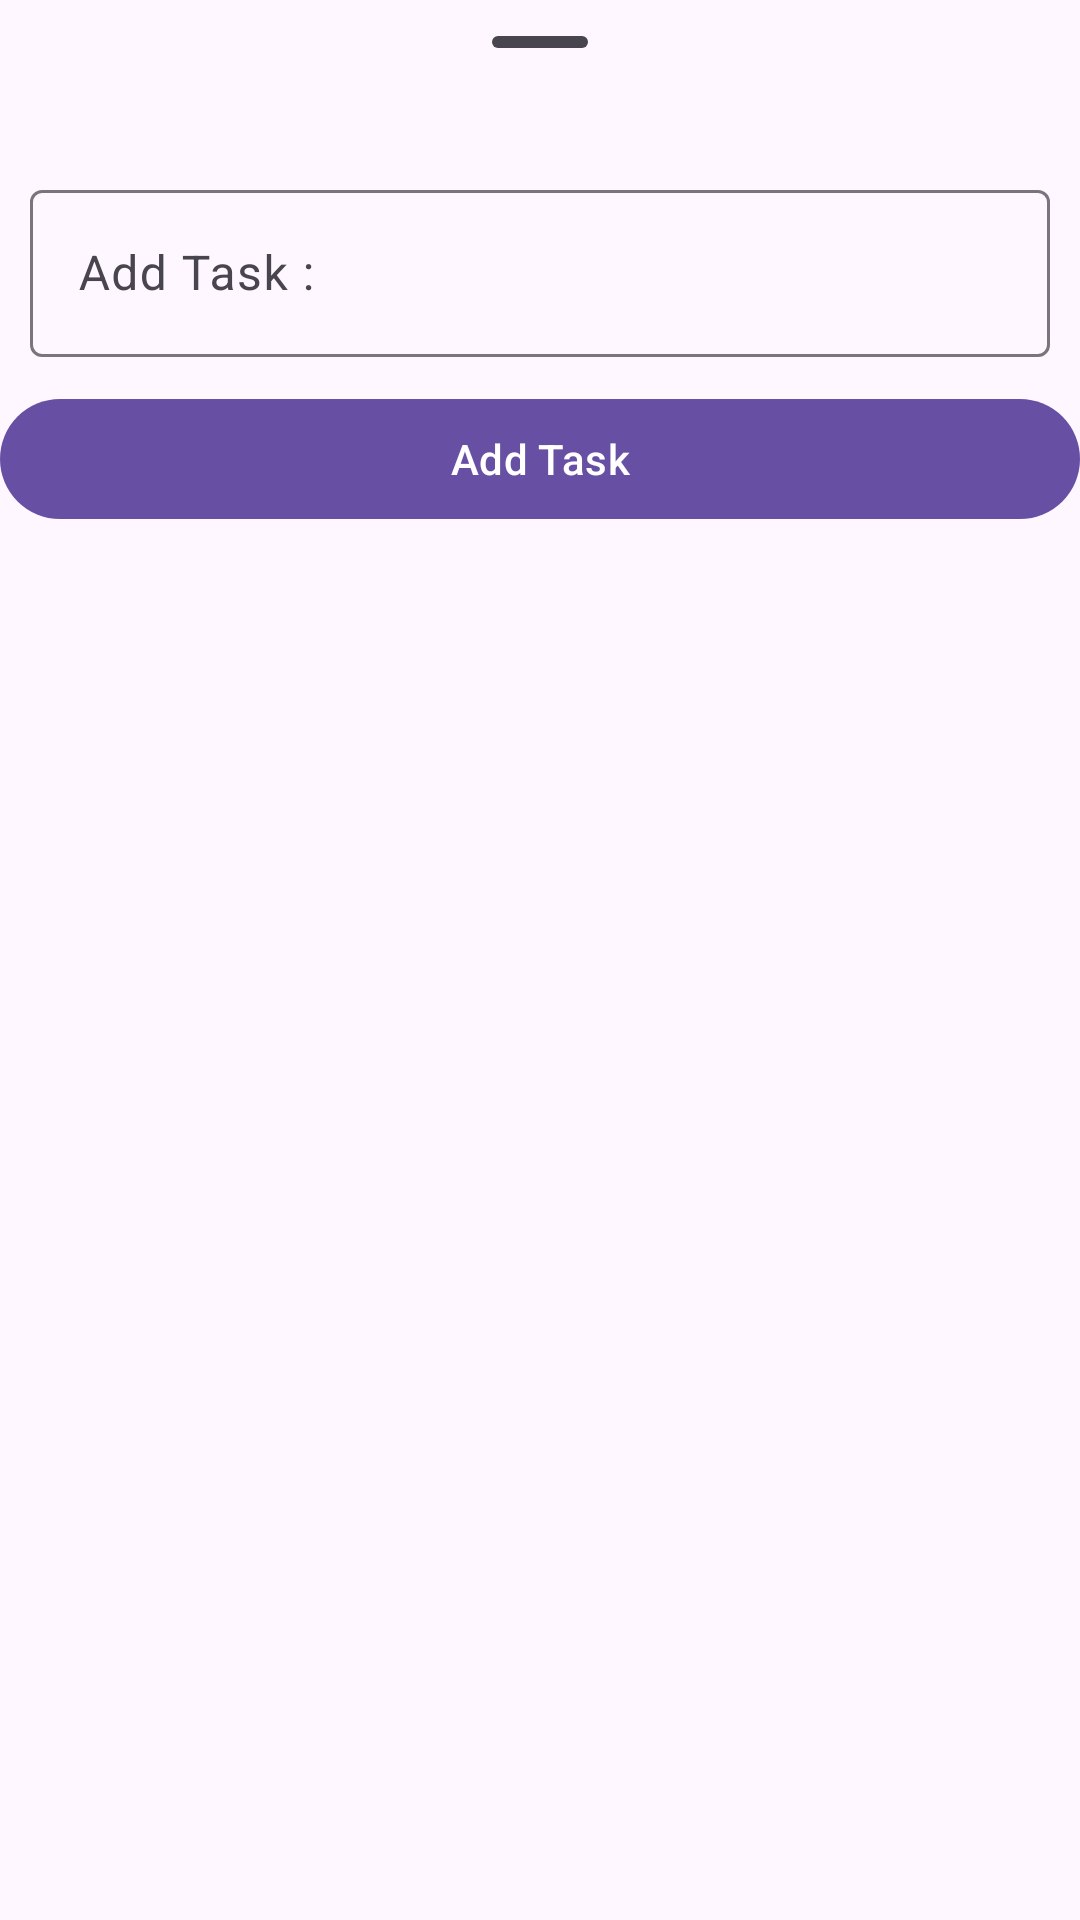

Produce the Android XML layout that renders to this screen, including the resource entries it uses.
<!-- AndroidManifest.xml: application theme Theme.AppTraining01 -->
<!-- res/layout/add_task.xml -->
<?xml version="1.0" encoding="utf-8"?>
<LinearLayout xmlns:android="http://schemas.android.com/apk/res/android"
    android:layout_width="match_parent"
    android:layout_height="wrap_content"
    android:orientation="vertical">

    <com.google.android.material.bottomsheet.BottomSheetDragHandleView
        android:layout_width="match_parent"
        android:layout_height="wrap_content"/>

    <com.google.android.material.textfield.TextInputLayout
        android:layout_width="match_parent"
        android:layout_height="wrap_content"
        style="@style/Widget.Material3.TextInputLayout.OutlinedBox"
        android:hint="Add Task : "
        android:id="@+id/AddTask"
        android:layout_margin="10sp"
        >

        <com.google.android.material.textfield.TextInputEditText
            android:layout_width="match_parent"
            android:layout_height="wrap_content"
            android:id="@+id/editText"
            />

    </com.google.android.material.textfield.TextInputLayout>


    <com.google.android.material.button.MaterialButton
        android:layout_width="match_parent"
        android:layout_height="wrap_content"
        android:text="Add Task"
        android:id="@+id/EnterTask"
        />


</LinearLayout>
<!-- resources referenced by this layout -->
<resources>
  <style name="Theme.AppTraining01" parent="Base.Theme.AppTraining01" />
  <style name="Base.Theme.AppTraining01" parent="Theme.Material3.DayNight.NoActionBar">
          
          
      </style>
</resources>
